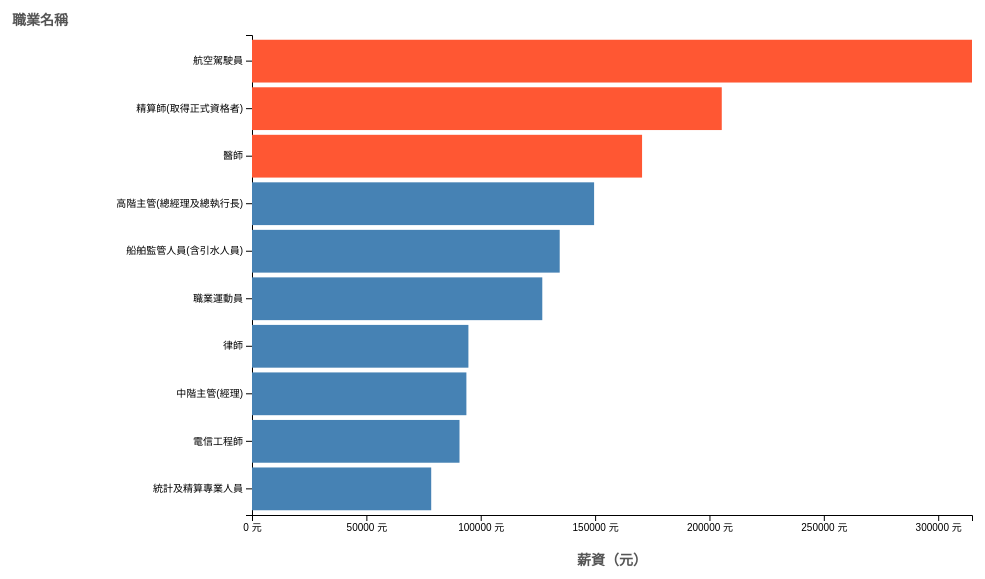
D3 v7 page, settled after 360 driven frames (6 s of simulated time); the page loaded 1 data file(s).


        const margin = { top: 50, right: 30, bottom: 70, left: 250 };
        const width = 1000 - margin.left - margin.right;
        const height = 600 - margin.top - margin.bottom;

        const svg = d3.select("#chart")
            .attr("width", width + margin.left + margin.right)
            .attr("height", height + margin.top + margin.bottom)
            .append("g")
            .attr("transform", `translate(${margin.left},${margin.top})`);

        const tooltip = d3.select("#tooltip");

        const topNInput = document.getElementById('topN');
        const topNValue = document.getElementById('topN-value');

        topNInput.addEventListener('input', () => {
            topNValue.textContent = topNInput.value;
            updateChart(+topNInput.value);
        });

        let updateChart;

        d3.csv("1.csv").then(rawData => {
            const data = rawData.map(d => ({
                職業: d[Object.keys(d)[0]],
                薪資: +d[Object.keys(d)[1]]
            }));

            data.sort((a, b) => b.薪資 - a.薪資);

            updateChart = function (topN) {
                const filteredData = data.slice(0, topN);

                const x = d3.scaleLinear()
                    .domain([0, d3.max(filteredData, d => d.薪資)])
                    .range([0, width]);

                const y = d3.scaleBand()
                    .domain(filteredData.map(d => d.職業))
                    .range([0, height])
                    .padding(0.1);

                svg.select(".x-axis")
                    .transition()
                    .duration(1000)
                    .call(d3.axisBottom(x).ticks(5).tickFormat(d => d + " 元"))
                    .attr("transform", `translate(0,${height})`);

                svg.select(".y-axis")
                    .transition()
                    .duration(1000)
                    .call(d3.axisLeft(y))
                    .selectAll(".tick text")
                    .call(wrapText, 200); // 呼叫換行函數，限制寬度為 200px

                const bars = svg.selectAll(".bar")
                    .data(filteredData, d => d.職業);

                bars.enter()
                    .append("rect")
                    .attr("class", "bar")
                    .attr("x", 0)
                    .attr("y", d => y(d.職業))
                    .attr("height", y.bandwidth())
                    .attr("width", 0)
                    .on("mouseover", function (event, d) {
                        tooltip.style("display", "block")
                            .html(`<strong>${d.職業}</strong><br>薪資：${d.薪資} 元`)
                            .style("left", (event.pageX + 10) + "px")
                            .style("top", (event.pageY + 10) + "px");
                        d3.select(this).style("fill", "#1f77b4");
                    })
                    .on("mouseout", function () {
                        tooltip.style("display", "none");
                        d3.select(this).style("fill", "steelblue");
                    })
                    .on("click", function (event, d) {
                        const isActive = d3.select(this).classed("active");
                        d3.selectAll(".bar").classed("dimmed", !isActive).classed("active", false);
                        d3.selectAll(".salary-label").remove();

                        if (!isActive) {
                            d3.select(this).classed("active", true).classed("dimmed", false);
                            svg.append("text")
                                .attr("class", "salary-label")
                                .attr("x", x(d.薪資) - 5)
                                .attr("y", y(d.職業) + y.bandwidth() / 2)
                                .attr("dy", ".35em")
                                .attr("text-anchor", "end")
                                .text(d.薪資 + " 元");
                        }
                    })
                    .transition()
                    .duration(1000)
                    .attr("width", d => x(d.薪資));

                bars.transition()
                    .duration(1000)
                    .attr("y", d => y(d.職業))
                    .attr("width", d => x(d.薪資))
                    .attr("height", y.bandwidth());

                bars.exit()
                    .transition()
                    .duration(1000)
                    .attr("width", 0)
                    .remove();

                svg.selectAll(".bar")
                    .classed("highlight", (d, i) => i < 3);
            };

            svg.append("g")
                .attr("class", "x-axis")
                .attr("transform", `translate(0,${height})`);

            svg.append("g")
                .attr("class", "y-axis");

            svg.append("text")
                .attr("class", "axis-label")
                .attr("x", -margin.left + 10)
                .attr("y", -10)
                .attr("text-anchor", "start")
                .text("職業名稱");

            svg.append("text")
                .attr("class", "axis-label")
                .attr("x", width / 2)
                .attr("y", height + 50)
                .attr("text-anchor", "middle")
                .text("薪資（元）");

            updateChart(+topNInput.value);
        }).catch(error => {
            console.error("Error loading the CSV file:", error);
        });

        function wrapText(text, width) {
            text.each(function () {
                const textEl = d3.select(this);
                const words = textEl.text().split(/(?=\S)/g); // 按每個字元分割
                const lineHeight = 1.1; // 行高
                const x = textEl.attr("x");
                const y = textEl.attr("y");
                let tspan = textEl.text(null).append("tspan").attr("x", x).attr("y", y);
                let line = [];
                let lineNumber = 0;

                words.forEach(function (word) {
                    line.push(word);
                    tspan.text(line.join(""));
                    if (tspan.node().getComputedTextLength() > width) {
                        line.pop();
                        tspan.text(line.join(""));
                        line = [word];
                        tspan = textEl.append("tspan")
                            .attr("x", x)
                            .attr("y", y)
                            .attr("dy", `${++lineNumber * lineHeight}em`)
                            .text(word);
                    }
                });
            });
        }
    

### data: 1.csv
?, 工業及服務業
高階主管(總經理及總執行長), 149562
中階主管(經理), 93729
監督人員(含現場及辦公室主任、科/股長), 59293
數理工程及地球科學研究人員, 70613
精算師(取得正式資格者), 205375
統計及精算專業人員, 78346
生命科學及生態環境研究人員, 64978
農、林、漁、牧業專業人員, 54644
品管、工管及生管工程師, 57329
土木及水利工程師, 59126
環境工程師, 56785
航空機械工程師, 73620
冷凍空調工程師, 59650
機械工程師(含造船、輪機、鑄造), 59276
食品工程師, 54021
化學工程師, 64452
地質、採礦、鑽探、冶金工程師, 73636
紡織工程師, 47070
醫療器材、醫學工程師, 58272
生物科學工程師, 56484
光學工程師, 64676
電機、電子工程師, 69180
電信工程師, 90720
建築工程師(含建築師), 60427
景觀設計師、都市及交通規劃師, 52299
測量師及製圖師, 49351
室內設計師, 48695
平面及多媒體設計師, 43539
產品及服裝設計師(含工業設計), 52929
醫師, 170534
護理人員, 49202
獸醫師, 47731
藥事人員(含藥師), 56919
勞安及衛生管理人員(含工業安全管理師), 55241
物理治療師, 45719
營養師, 43053
聽力及語言治療師, 50856
職能治療師, 45898
呼吸治療師, 53509
醫院管理師, 43051
其他醫療保健專業人員, 49602
學前教育人員, 39287
補教業教師, 34605
會(審)計師, 64905
風險控管人員, 71766
財務及投資規劃分析人員, 73221
專案管理師(含經營管理顧問), 64817
稽核人員, 72631
人力資源管理師, 57234
廣告及行銷專業人員(含企劃), 51228
公關專業人員, 54383
資訊及通訊專業人員(含系統分析、程式設計、資料庫及網路專業人員), 71065
律師, 94610
專利工程師及公證人, 62494
人文社會科學研究人員, 63972
社工師、心理專業人員, 44869
編輯、作家及有關撰稿人員, 44527
新聞記者, 48959
翻譯人員, 39245
表演藝術人員(含演員、配音員), 31073
... 153 more rows